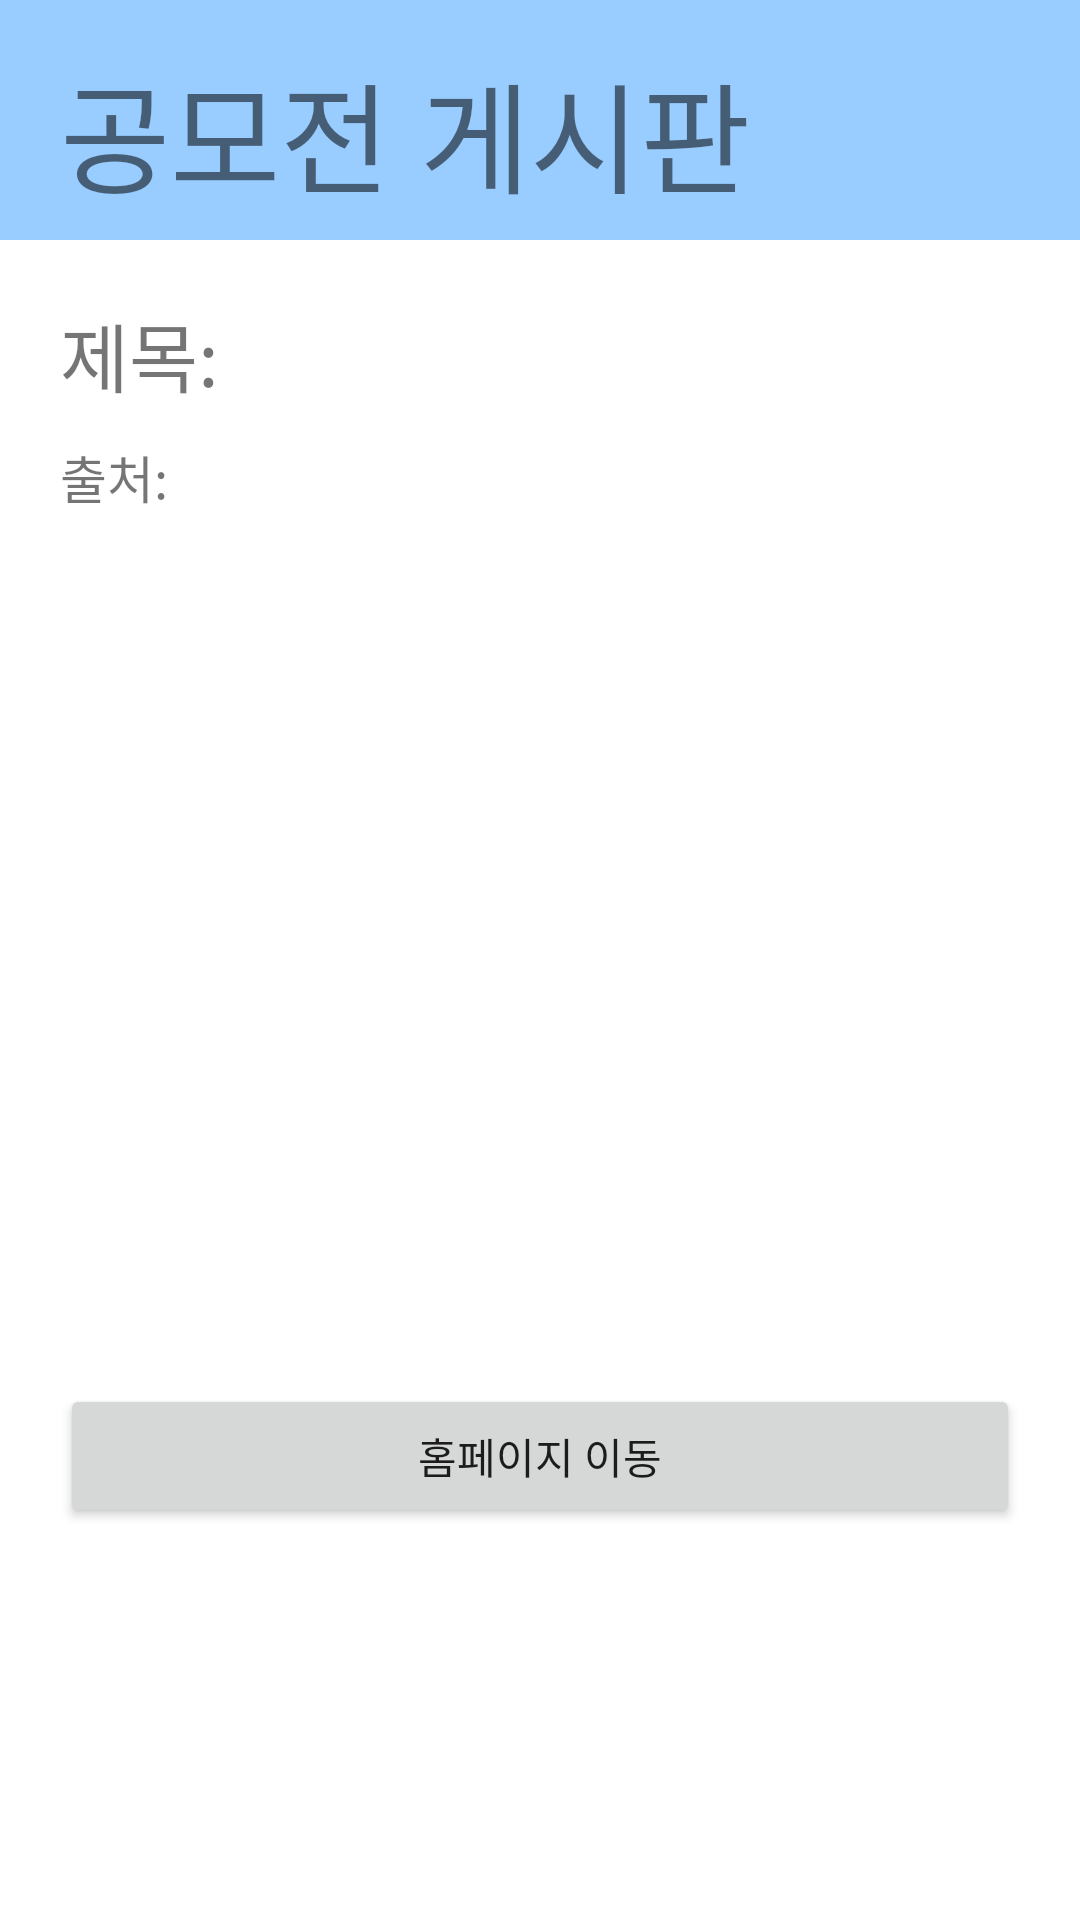

Reconstruct the res/layout file that produces this screen, plus the resources it refers to.
<!-- AndroidManifest.xml: application theme Theme.JobOfDisabledApplication -->
<!-- res/layout/infor_contest.xml -->
<?xml version="1.0" encoding="utf-8"?>
<LinearLayout xmlns:android="http://schemas.android.com/apk/res/android"
    android:layout_width="match_parent"
    android:layout_height="match_parent"
    android:orientation="vertical">

    <LinearLayout
        android:layout_width="match_parent"
        android:layout_height="80dp"
        android:background="#99CCFF">


        <TextView
            android:layout_width="match_parent"
            android:layout_height="match_parent"
            android:layout_marginTop="15dp"
            android:layout_marginBottom="15dp"
            android:text="  공모전 게시판"
            android:textSize="40sp" />


    </LinearLayout>

    <LinearLayout
        android:layout_width="match_parent"
        android:layout_height="wrap_content"
        android:layout_marginTop="20dp"
        android:layout_marginLeft="20dp"
        android:layout_marginRight="20dp"
        android:layout_marginBottom="10dp"
        android:orientation="horizontal">
        <TextView
            android:layout_width="wrap_content"
            android:layout_height="match_parent"
            android:text="제목: "
            android:textSize="25sp"/>
        <TextView
            android:id="@+id/contest_title"
            android:layout_width="match_parent"
            android:layout_height="match_parent"
            android:textSize="25sp"/>
    </LinearLayout>

    <LinearLayout
        android:layout_width="match_parent"
        android:layout_height="wrap_content"
        android:layout_marginLeft="20dp"
        android:layout_marginRight="20dp"
        android:orientation="horizontal">
        <TextView
            android:layout_width="wrap_content"
            android:layout_height="match_parent"
            android:text="출처: "
            android:textSize="17sp"/>
        <TextView
            android:id="@+id/contest_source"
            android:layout_width="match_parent"
            android:layout_height="match_parent"
            android:textSize="17sp" />
    </LinearLayout>



    <ImageView
        android:id="@+id/contest_img"
        android:layout_width="match_parent"
        android:layout_height="250dp"
        android:layout_margin="20dp"/>

    <Button
        android:id="@+id/btn_web"
        android:layout_width="match_parent"
        android:layout_height="wrap_content"
        android:layout_marginLeft="20dp"
        android:layout_marginRight="20dp"
        android:text="홈페이지 이동"/>



</LinearLayout>
<!-- resources referenced by this layout -->
<resources>
  <style name="Theme.JobOfDisabledApplication" parent="Theme.MaterialComponents.DayNight.DarkActionBar">
          
          <item name="colorPrimary">@color/purple_500</item>
          <item name="colorPrimaryVariant">@color/purple_700</item>
          <item name="colorOnPrimary">@color/white</item>
          
          <item name="colorSecondary">@color/teal_200</item>
          <item name="colorSecondaryVariant">@color/teal_700</item>
          <item name="colorOnSecondary">@color/black</item>
          
          <item name="android:statusBarColor" tools:targetApi="l">?attr/colorPrimaryVariant</item>
          
      </style>
  <!-- not gathered from this repository: default colours our renderer supplied (Android Studio template values) -->
  <color name="purple_500">#FF6200EE</color>
  <color name="purple_700">#FF3700B3</color>
  <color name="teal_200">#FF03DAC5</color>
  <color name="teal_700">#FF018786</color>
  <color name="black">#FF000000</color>
  <color name="white">#FFFFFFFF</color>
</resources>
